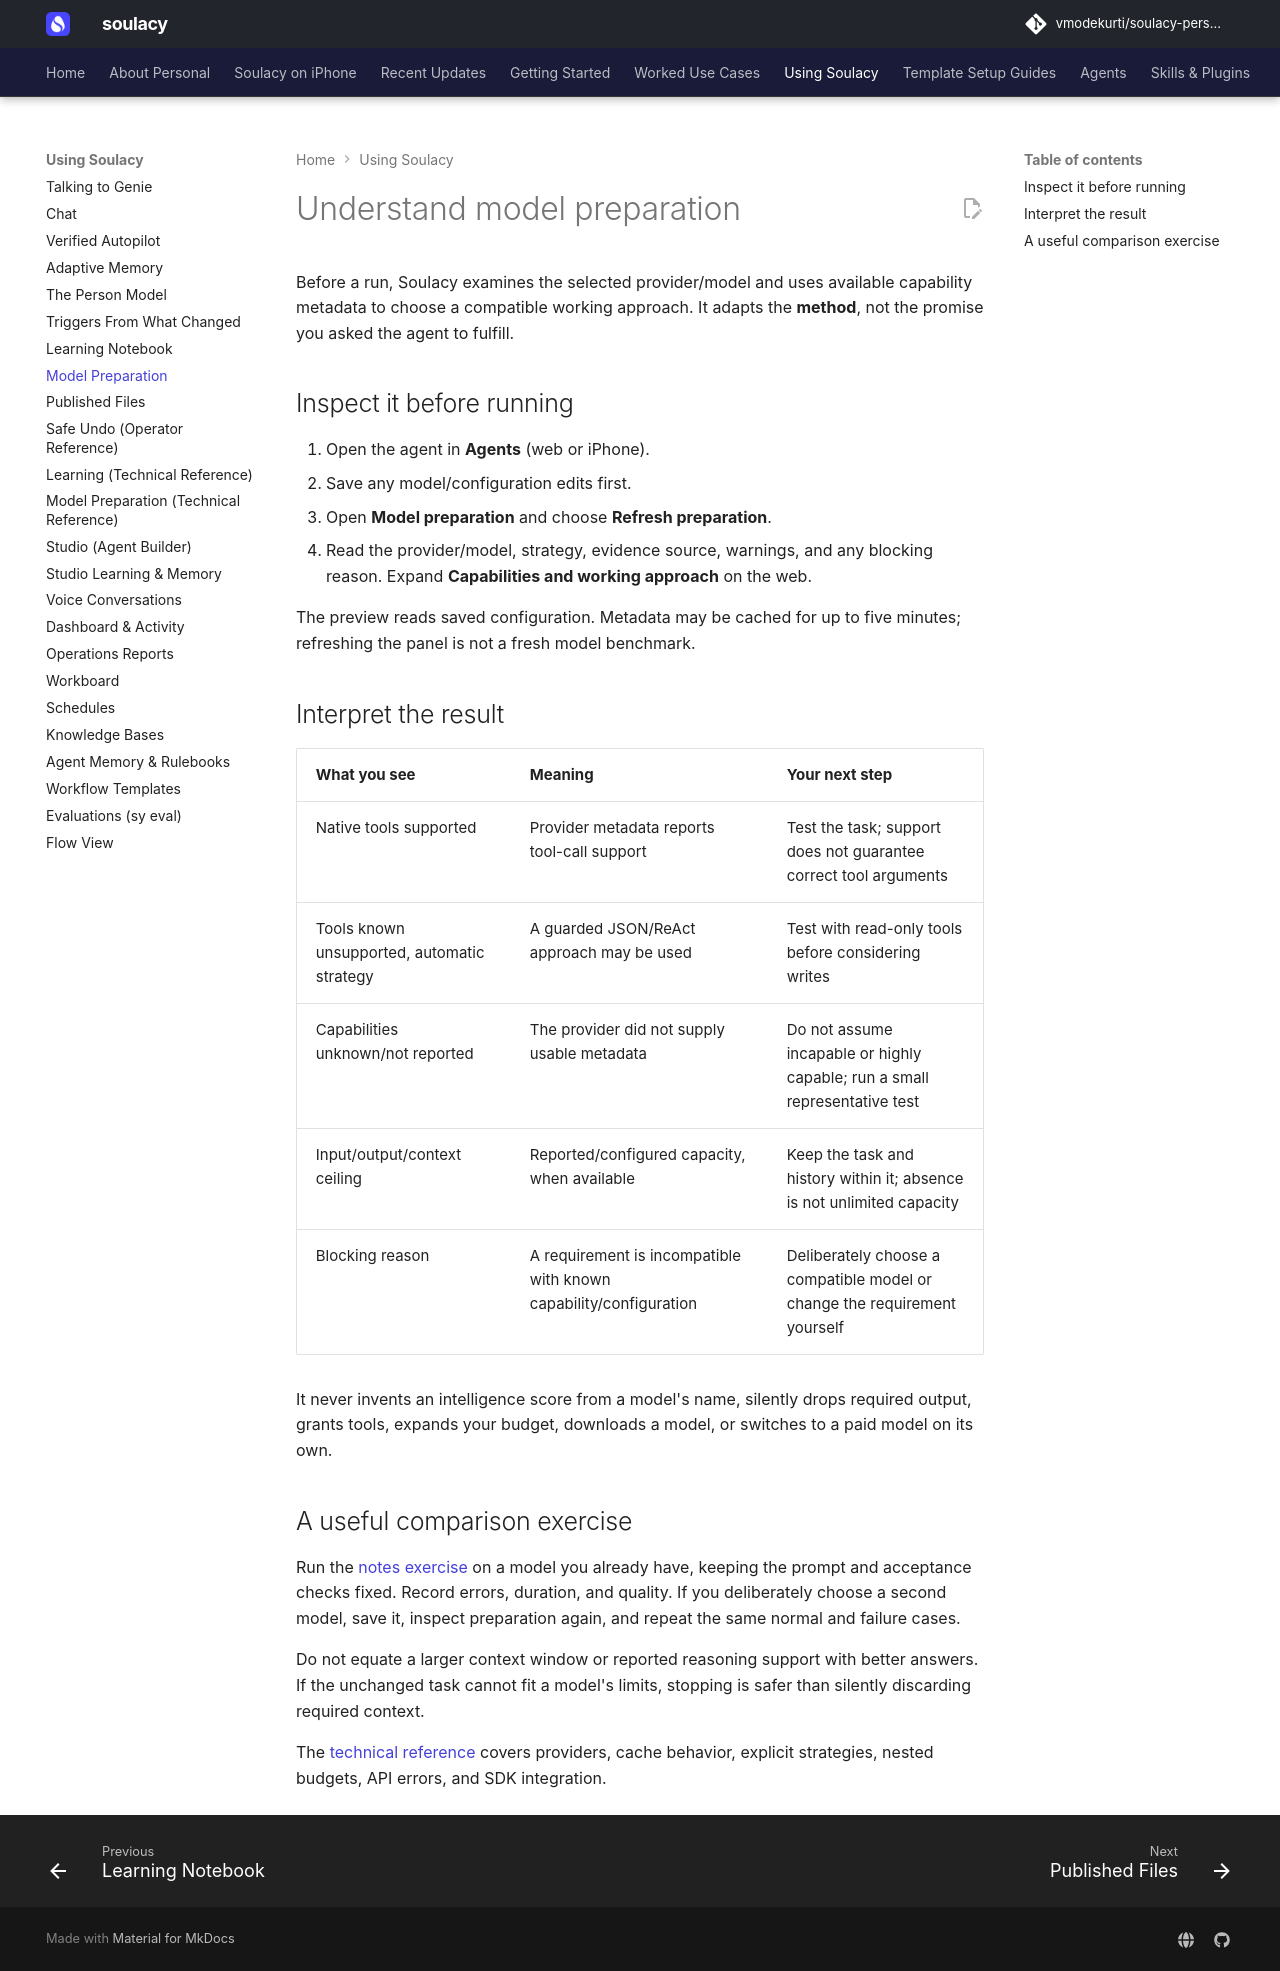

repository: vmodekurti/soulacy-personal · page: using/model-preparation/index.html · generator: mkdocs

# Understand model preparation

Before a run, Soulacy examines the selected provider/model and uses available
capability metadata to choose a compatible working approach. It adapts the
**method**, not the promise you asked the agent to fulfill.

## Inspect it before running

1. Open the agent in **Agents** (web or iPhone).
2. Save any model/configuration edits first.
3. Open **Model preparation** and choose **Refresh preparation**.
4. Read the provider/model, strategy, evidence source, warnings, and any blocking
   reason. Expand **Capabilities and working approach** on the web.

The preview reads saved configuration. Metadata may be cached for up to five
minutes; refreshing the panel is not a fresh model benchmark.

## Interpret the result

| What you see | Meaning | Your next step |
|---|---|---|
| Native tools supported | Provider metadata reports tool-call support | Test the task; support does not guarantee correct tool arguments |
| Tools known unsupported, automatic strategy | A guarded JSON/ReAct approach may be used | Test with read-only tools before considering writes |
| Capabilities unknown/not reported | The provider did not supply usable metadata | Do not assume incapable or highly capable; run a small representative test |
| Input/output/context ceiling | Reported/configured capacity, when available | Keep the task and history within it; absence is not unlimited capacity |
| Blocking reason | A requirement is incompatible with known capability/configuration | Deliberately choose a compatible model or change the requirement yourself |

It never invents an intelligence score from a model's name, silently drops
required output, grants tools, expands your budget, downloads a model, or
switches to a paid model on its own.

## A useful comparison exercise

Run the [notes exercise](../use-cases/notes-to-action-plan.md) on a model you
already have, keeping the prompt and acceptance checks fixed. Record errors,
duration, and quality. If you deliberately choose a second model, save it,
inspect preparation again, and repeat the same normal and failure cases.

Do not equate a larger context window or reported reasoning support with better
answers. If the unchanged task cannot fit a model's limits, stopping is safer
than silently discarding required context.

The [technical reference](../MODEL_AWARE_EXECUTION.md) covers providers, cache
behavior, explicit strategies, nested budgets, API errors, and SDK integration.
